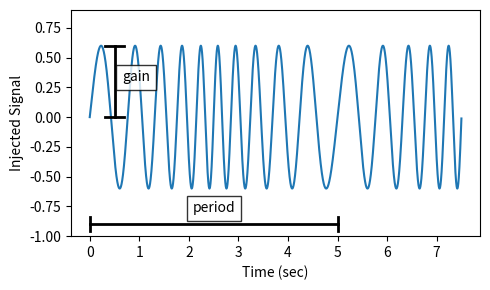

Source code (Python):
import matplotlib.pyplot as plt
import numpy as np

# [redacted]
#
def func_chirp(w1, w2, A, period, time):
    half_period = period / 2.0

    freq_slope = (w2 - w1) / half_period

    if (time < half_period):
        mytime = time
        mygain = 1
    else:
        mytime = period - time
        mygain = -1

    freq = freq_slope * mytime/2.0 + w1

    return (A * mygain * np.sin(freq * mytime))

t_step = 1e-3
tt = np.arange(0, 7.5, t_step)
yy = np.zeros_like(tt)

w1 = 2*np.pi*1 # [rad/s]
w2 = 2*np.pi*3 # [rad/s]
A = 0.6
period = 5 # [sec]

t_local = 0
for idx,t in enumerate(tt):
    yy[idx] = func_chirp(w1, w2, A, period, t_local)

    t_local += t_step
    if (t_local > period):
        t_local = 0

fig, ax = plt.subplots(nrows=1, ncols=1, figsize=(5,3))
ax.plot(tt, yy)

ax.set_ylim(-1, 0.9)

ax.set_xlabel("Time (sec)")
ax.set_ylabel("Injected Signal")

anno_lw = 2

# Add period label
period_label_y = -0.9
ax.plot([0, period], [period_label_y, period_label_y], color='black', linewidth=anno_lw)
ax.plot([0, 0], [period_label_y-0.06, period_label_y+0.06], color='black', linewidth=anno_lw)
ax.plot([period, period], [period_label_y-0.06, period_label_y+0.06], color='black', linewidth=anno_lw)
ax.text(period/2, period_label_y + 0.10, "period",  ha="center", bbox=dict(facecolor='white', alpha=0.8))

# Add gain label
ax.plot([0.5-0.2, 0.5+0.2], [0, 0], color='black', linewidth=anno_lw)
ax.plot([0.5-0.2, 0.5+0.2], [A, A], color='black', linewidth=anno_lw)
ax.plot([0.5, 0.5], [0, A], color='black', linewidth=anno_lw)
ax.text(0.5 + 0.15, A/2, "gain",  ha="left", bbox=dict(facecolor='white', alpha=0.8))

fig.tight_layout()

fig.show()